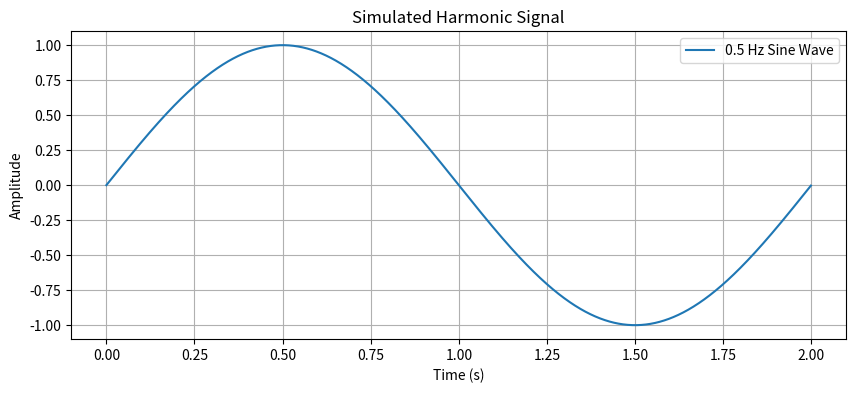

Generate this figure with matplotlib:


import numpy as np
import matplotlib.pyplot as plt
# Parameters for the harmonic signal
frequency = 0.5         # Frequency of the signal in Hz
sampling_rate = 1000   # Sampling rate in samples per second
duration = 2           # Duration of the signal in seconds
amplitude = 1          # Amplitude of the signal
phase = 0              # Phase shift in radians

# Generate the time array
t = np.linspace(0, duration, int(sampling_rate * duration), endpoint=False)

# Generate the harmonic signal
signal = amplitude * np.sin(2 * np.pi * frequency * t + phase)

# Plot the harmonic signal
plt.figure(figsize=(10, 4))
plt.plot(t, signal, label=f'{frequency} Hz Sine Wave')
plt.xlabel("Time (s)")
plt.ylabel("Amplitude")
plt.title("Simulated Harmonic Signal")
plt.legend()
plt.grid(True)
plt.show()